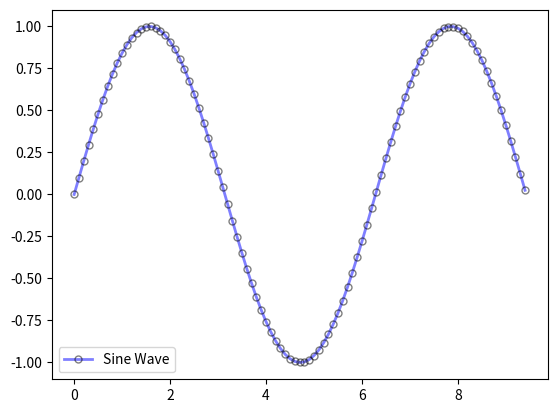

Python code for this plot:
import numpy as np
import matplotlib.pyplot as plt
 # 计算曲线上的点的x和y坐标
x = np.arange(0, 3 * np.pi, 0.1)
y = np.sin(x)
# 使用Matplotlib绘制点，并添加fmt和kwargs属性
plt.plot(x, y, '-',
            label='Sine Wave',  # 图例标签
            linewidth=2,  # 线宽
            color='blue',  # 线的颜色
            marker='o',  # 标记样式
            markersize=5,  # 标记的大小
            markeredgecolor='black',  # 标记边缘的颜色
            markeredgewidth=1,  # 标记边缘的宽度
            markerfacecolor='none',  # 标记内部的颜色
            alpha=0.5 # 透明度
         )
 # 显示图例
plt.legend()
 # 显示图形
plt.show()
